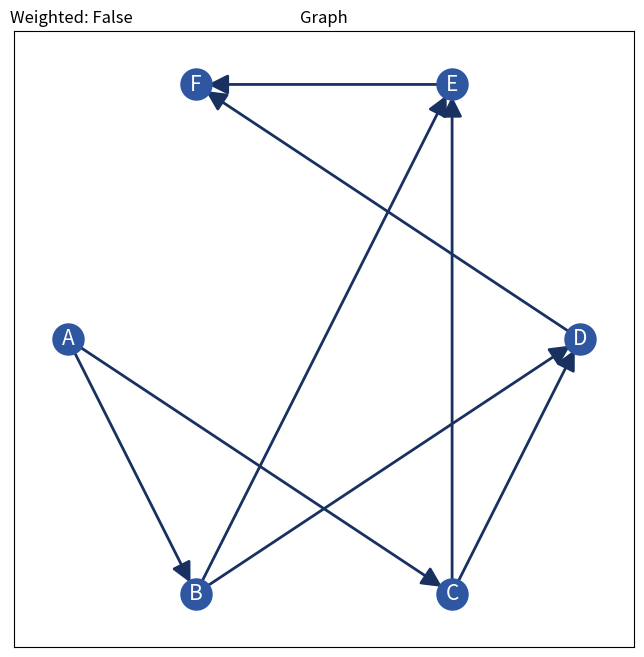
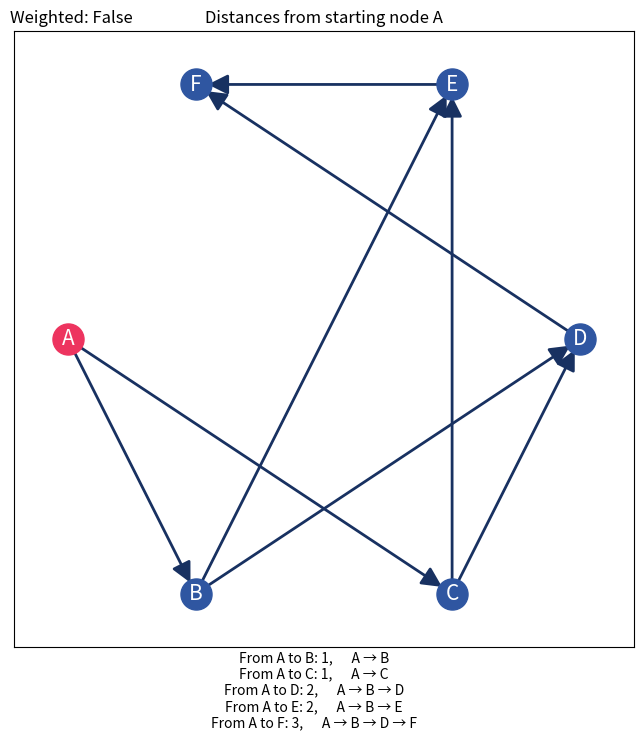
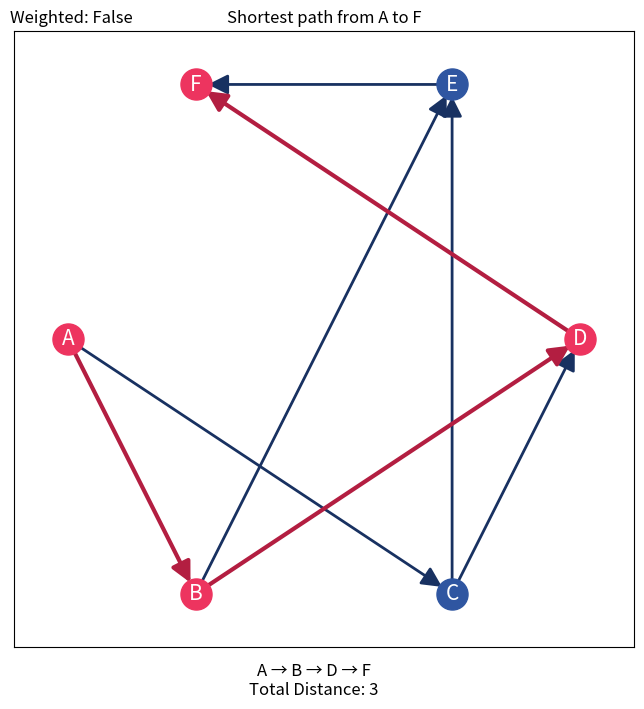

The script that saved these images, in order:
# ADRIAN CHING LIANSHENG 18063865
# NG WEI JINN 18064154
# ROGER JIA SIEN BOON 18046847

import heapq
import matplotlib.pyplot as plt
import networkx as nx

#----------------------------------------------------------
#--------------------DIJKSTRA ALGORITHM--------------------
#----------------------------------------------------------

# Calculates the shortest distance to reach 
# all nodes from a starting node
def dijkstra(graph, starting_node, ending_node = None):
    
    # Set distance for all nodes to infinity, 
    # except for the starting node
    distances = {node: float('infinity') for node in graph}
    distances[starting_node] = 0
    
    # Set path for all nodes to include starting node
    path = {node: [starting_node] for node in graph}

    # Make a priority queue and loop
    # until all paths are explored
    pq = [(0, starting_node)]

    while len(pq) > 0:
        
        current_distance, current_node = heapq.heappop(pq)
        
        if current_distance > distances[current_node]:
            continue

        for neighbor, weight in graph[current_node].items():

            temp_distance = current_distance + weight['weight']
            temp_path = path[current_node] + [neighbor]
            
            # Get the shortest path if it exists
            if temp_distance < distances[neighbor]:
                path[neighbor] = temp_path
                distances[neighbor] = temp_distance
                heapq.heappush(pq, (temp_distance, neighbor))        
        
    # Remove the starting node from the result
    # because the starting node will always be 0
    del distances[starting_node]
    del path[starting_node]

    # Return the shortest distance to reach all nodes from starting node
    if ending_node is None:
        return distances, path
    else:
        return distances[ending_node], path[ending_node]


#--------------------------------------------------------
#-----------------VISUALIZATION OF GRAPH-----------------
#--------------------------------------------------------


#Shows the created graph
def show_graph(graph: list, weighted = True, directed = False):
    
    global isWeighted

    if directed is False:
        G = nx.Graph()
    else:
        G = nx.DiGraph()
    
    if weighted is True:
        isWeighted = True
        for i in graph:
            G.add_edge(i[0], i[1], weight=i[2])
    else:
        isWeighted = False
        for i in graph:
            G.add_edge(i[0], i[1], weight=1)

    # Configuration of layout
    plt.figure(1, figsize=[8,8])
    plt.title('Graph')
    
    # Position and arrangement of nodes
    pos = nx.shell_layout(G, scale=1)  
    
    # Draw nodes of graph
    nx.draw_networkx_nodes(G, pos, node_size=500, node_color='#2f56a1')
    
    # Draw edges of graph
    labels = nx.get_edge_attributes(G, 'weight')
    nx.draw_networkx_edges(G, pos, width=2, edge_color='#183161', arrowsize=30)
    if isWeighted:
        nx.draw_networkx_edge_labels(G, pos, edge_labels=labels, label_pos=0.6, font_size=20)
    
    # Draw labels of nodes of graph
    nx.draw_networkx_labels(G, pos, font_size=15, font_family='sans-serif', font_color='w')

    plt.figtext(0.12, 0.89, f'Weighted: {isWeighted}', horizontalalignment='left', fontsize=12)
    
    return G


def show_graph_all(G, starting_node):
    
    # Configuration of layout
    plt.figure(2, figsize=[8,8])
    plt.title(f'Distances from starting node {starting_node}')

    # Get result of the algorithm
    distances, path = dijkstra(G, starting_node, ending_node = None)
    
    # Separate the starting node from the rest of the nodes
    nodesList = list(G.nodes)
    nNormal = [i for i in nodesList if i != starting_node]
    nStarting = [i for i in nodesList if i == starting_node]
    
    # Position and arrangement of nodes
    pos = nx.shell_layout(G, scale=1)
            
    # Draw nodes of graph
    nx.draw_networkx_nodes(G, pos, nodelist=nNormal, node_size=500, node_color='#2f56a1')
    nx.draw_networkx_nodes(G, pos, nodelist=nStarting, node_size=500, node_color='#ed345f')

    # Draw edges of graph
    labels = nx.get_edge_attributes(G, 'weight')
    nx.draw_networkx_edges(G, pos, width=2, edge_color='#183161', arrowsize=30)
    if isWeighted:
        nx.draw_networkx_edge_labels(G, pos, edge_labels=labels, label_pos=0.6, font_size=20)
    
    # Draw labels of nodes of graph
    nx.draw_networkx_labels(G, pos, font_size=15, font_family='sans-serif', font_color='w')
    
    # Display the results of the algorithm
    dist = ''
    for key, value in distances.items():
        dist += f'From {starting_node} to {key}: {value},      {path[key][0]}'
        for i in path[key][1:]:
            dist += f' \u2192 {i}'
        dist += '\n'
    plt.figtext(0.5, -0.01, dist, horizontalalignment='center', fontsize=10)
    plt.figtext(0.12, 0.89, f'Weighted: {isWeighted}', horizontalalignment='left', fontsize=12)
    
    return


#Shows the shortest pathway using dijkstra's algorithm from start node to goal node
def show_graph_start_goal(G, starting_node, ending_node):
    
    # Configuration of layout
    plt.figure(3, figsize=[8,8])
    plt.title(f'Shortest path from {starting_node} to {ending_node}')
    
    # Get result of the algorithm
    distance, path = dijkstra(G, starting_node, ending_node)
    
    # Position and arrangement of nodes
    pos = nx.shell_layout(G, scale=1)

    # Separate the goal nodes from the normal nodes
    nNormal = [i for i in list(G.nodes) if i not in path]
    nGoal = [i for i in list(G.nodes) if i in path]
    
    # Draw nodes of graph
    nx.draw_networkx_nodes(G, pos, nodelist=nNormal, node_size=500, node_color='#2f56a1')
    nx.draw_networkx_nodes(G, pos, nodelist=nGoal, node_size=500, node_color='#ed345f')
    labels = nx.get_edge_attributes(G, 'weight')
    
    #Convert from
    #['X', 'Y', 'Z'] To [('X','Y'),('Y','Z')]
    pathList = [(path[i], path[i+1]) for i in range(len(path)) if i < (len(path)-1) ]

    # Separate the goal edges from the normal edges
    eNormal = [i for i in list(G.edges) if i not in pathList and i[::-1] not in pathList]
    eGoal = [i for i in list(G.edges) if i in pathList or i[::-1] in pathList]
    
    # Draw edges of graph
    nx.draw_networkx_edges(G, pos, edgelist=eNormal, width=2, edge_color='#183161', arrowsize=30)
    nx.draw_networkx_edges(G, pos, edgelist=eGoal, width=3, edge_color='#b31e41', arrowsize=30)
    if isWeighted:
        nx.draw_networkx_edge_labels(G, pos, edge_labels=labels, label_pos=0.6, font_size=20)
    
    # Draw labels of nodes of graph
    nx.draw_networkx_labels(G, pos, font_size=15, font_family='sans-serif', font_color='w')

    # Display the results of the algorithm
    pathway = f'{path[0]}'
    for i in path[1:]:
            pathway += f' \u2192 {i}'
    pathway += f'\nTotal Distance: {distance}'
    
    plt.figtext(0.5, 0.05, pathway, horizontalalignment='center', fontsize=12)  
    plt.figtext(0.12, 0.89, f'Weighted: {isWeighted}', horizontalalignment='left', fontsize=12)
    
    return
        


#-----------------------------------------------------
#---------------------MAIN CLASS----------------------
#-----------------------------------------------------

if __name__ == '__main__':
    
    plt.close('all')

    # Graph with DOUBLE weight 
    # edges = [
    #     ['A', 'B', 5.23],
    #     ['B', 'C', 1.4182],
    #     ['C', 'D', 3.7],
    #     ['D', 'E', 7.218],
    #     ['A', 'D', 3.3],
    #     ['C', 'E', 1.506],
    # ]

    # Graph with INT nodes and DOUBLE weight 
    # edges = [
    #     [1, 2, 5.23],
    #     [2, 3, 1.4182],
    #     [3, 4, 3.7],
    #     [4, 5, 7.218],
    #     [1, 4, 3.3],
    #     [3, 5, 1.506],
    # ]

    # Specify the edges from one node to another 
    # along with its weight
    edges = [
        ['A', 'B', 5],
        ['A', 'C', 2],
        ['B', 'D', 3],
        ['B', 'E', 1],
        ['C', 'D', 3],
        ['C', 'E', 3],
        ['D', 'F', 4],
        ['E', 'F', 2],
    ]
    
    # Create a graph from the edges list. 
    # Parameter settings:
    #    Set weighted=False for unweighted graph
    #    Set directed=True for directed graph
    G = show_graph(edges, weighted = False, directed = True)

    # Add nodes/edges 
    #
    # G.add_edge('node1', 'node2', weight=1)
    # G.add_edge('node2', 'node3', weight=2)
    # ...
    # G.add_edge('F', 'G', weight=5)
    # G.remove_node('E')
    
    # Shortest distance of all nodes from starting node
    show_graph_all(G, 'A')
    
    # Shortest path from starting node to ending node
    show_graph_start_goal(G, 'A', 'F')
    

    plt.show()
    
